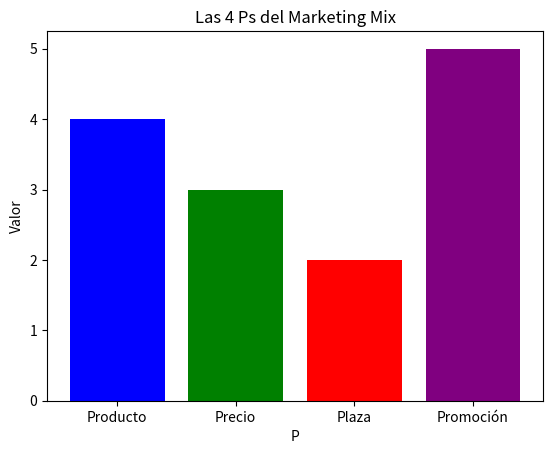

Source code (Python):
import matplotlib.pyplot as plt

# Definir las 4 Ps y sus respectivos valores
ps = ['Producto', 'Precio', 'Plaza', 'Promoción']
valores = [4, 3, 2, 5]  # Puedes cambiar estos valores según lo necesites

# Crear el gráfico de barras
plt.bar(ps, valores, color=['blue', 'green', 'red', 'purple'])

# Agregar título y etiquetas
plt.title('Las 4 Ps del Marketing Mix')
plt.xlabel('P')
plt.ylabel('Valor')

# Mostrar el gráfico
plt.show()
